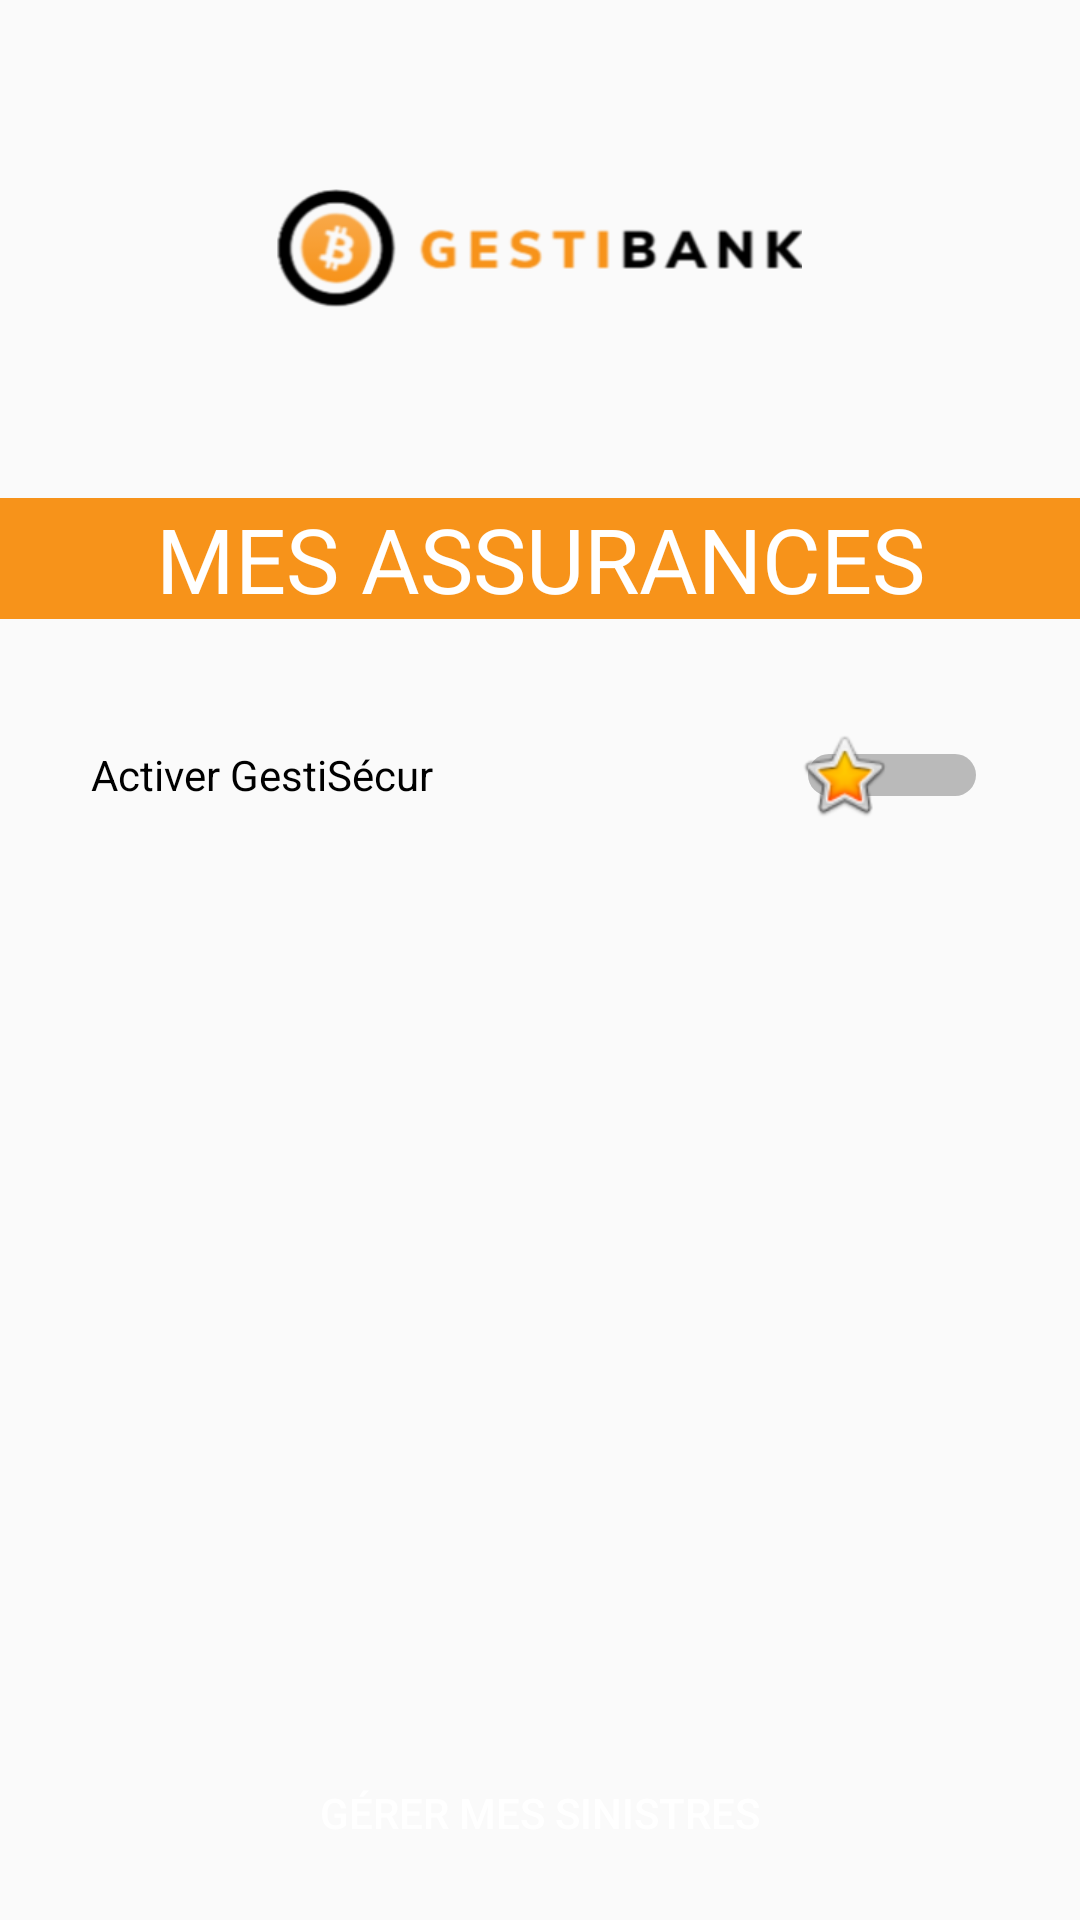

Produce the Android XML layout that renders to this screen, including the resource entries it uses.
<!-- AndroidManifest.xml: application theme Theme.GestiBank -->
<!-- res/layout/fragment_assurance.xml -->
<?xml version="1.0" encoding="utf-8"?>
<androidx.constraintlayout.widget.ConstraintLayout xmlns:android="http://schemas.android.com/apk/res/android"
    xmlns:app="http://schemas.android.com/apk/res-auto"
    xmlns:tools="http://schemas.android.com/tools"
    android:layout_width="match_parent"
    android:layout_height="match_parent"
    tools:context=".ui.assurance.AssuranceViewModel">

    <LinearLayout
        xmlns:android="http://schemas.android.com/apk/res/android"
        xmlns:app="http://schemas.android.com/apk/res-auto"
        xmlns:tools="http://schemas.android.com/tools"
        android:layout_width="match_parent"
        android:layout_height="match_parent"
        tools:context="com.sip.gestibank.assurance"
        android:orientation="vertical">

        <ImageView
            android:id="@+id/imageViewLogo"
            android:layout_width="175dp"
            android:layout_height="126dp"
            android:layout_gravity="center_horizontal"
            android:layout_marginTop="20dp"
            app:srcCompat="@drawable/gestibank" />

        <TextView
            android:id="@+id/textViewCreerCompte"
            android:layout_width="match_parent"
            android:layout_height="wrap_content"
            android:layout_gravity="center_horizontal"
            android:layout_marginTop="20dp"
            android:background="#F7931A"
            android:text="MES ASSURANCES"
            android:textAlignment="center"
            android:textColor="@color/white"
            android:textSize="30sp" />

        <Switch
            android:id="@+id/horizontal"
            android:layout_width="299dp"
            android:layout_height="44dp"
            android:layout_gravity="center"
            android:layout_marginTop="30dp"
            android:thumb="@android:drawable/btn_star_big_on"
            android:text="Activer GestiSécur" />



        <Button
            android:id="@+id/button"
            android:layout_width="200dp"
            android:layout_height="wrap_content"
            android:background="@drawable/rounded_corners"
            android:layout_gravity="center_horizontal"
            android:layout_marginTop="300dp"
            android:textColor="@color/white"
            android:text="Gérer mes sinistres"
            app:backgroundTint="#F38016" />



    </LinearLayout>


</androidx.constraintlayout.widget.ConstraintLayout>
<!-- resources referenced by this layout -->
<resources>
  <!-- drawable gestibank: png bitmap (drawable, 21394 bytes) -->
  <style name="Theme.GestiBank" parent="Theme.AppCompat.Light.NoActionBar">
          
          <item name="colorPrimary">@color/white</item>
          <item name="colorPrimaryVariant">@color/black</item>
          <item name="colorOnPrimary">@color/white</item>
          
          <item name="colorSecondary">@color/teal_200</item>
          <item name="colorSecondaryVariant">@color/teal_700</item>
          <item name="colorOnSecondary">@color/black</item>
          
          <item name="android:statusBarColor" tools:targetApi="l">?attr/colorPrimaryVariant</item>
          
      </style>
  <!-- not gathered from this repository: default colours our renderer supplied (Android Studio template values) -->
  <color name="teal_200">#FF03DAC5</color>
  <color name="teal_700">#FF018786</color>
  <color name="black">#FF000000</color>
  <color name="white">#FFFFFFFF</color>
</resources>
